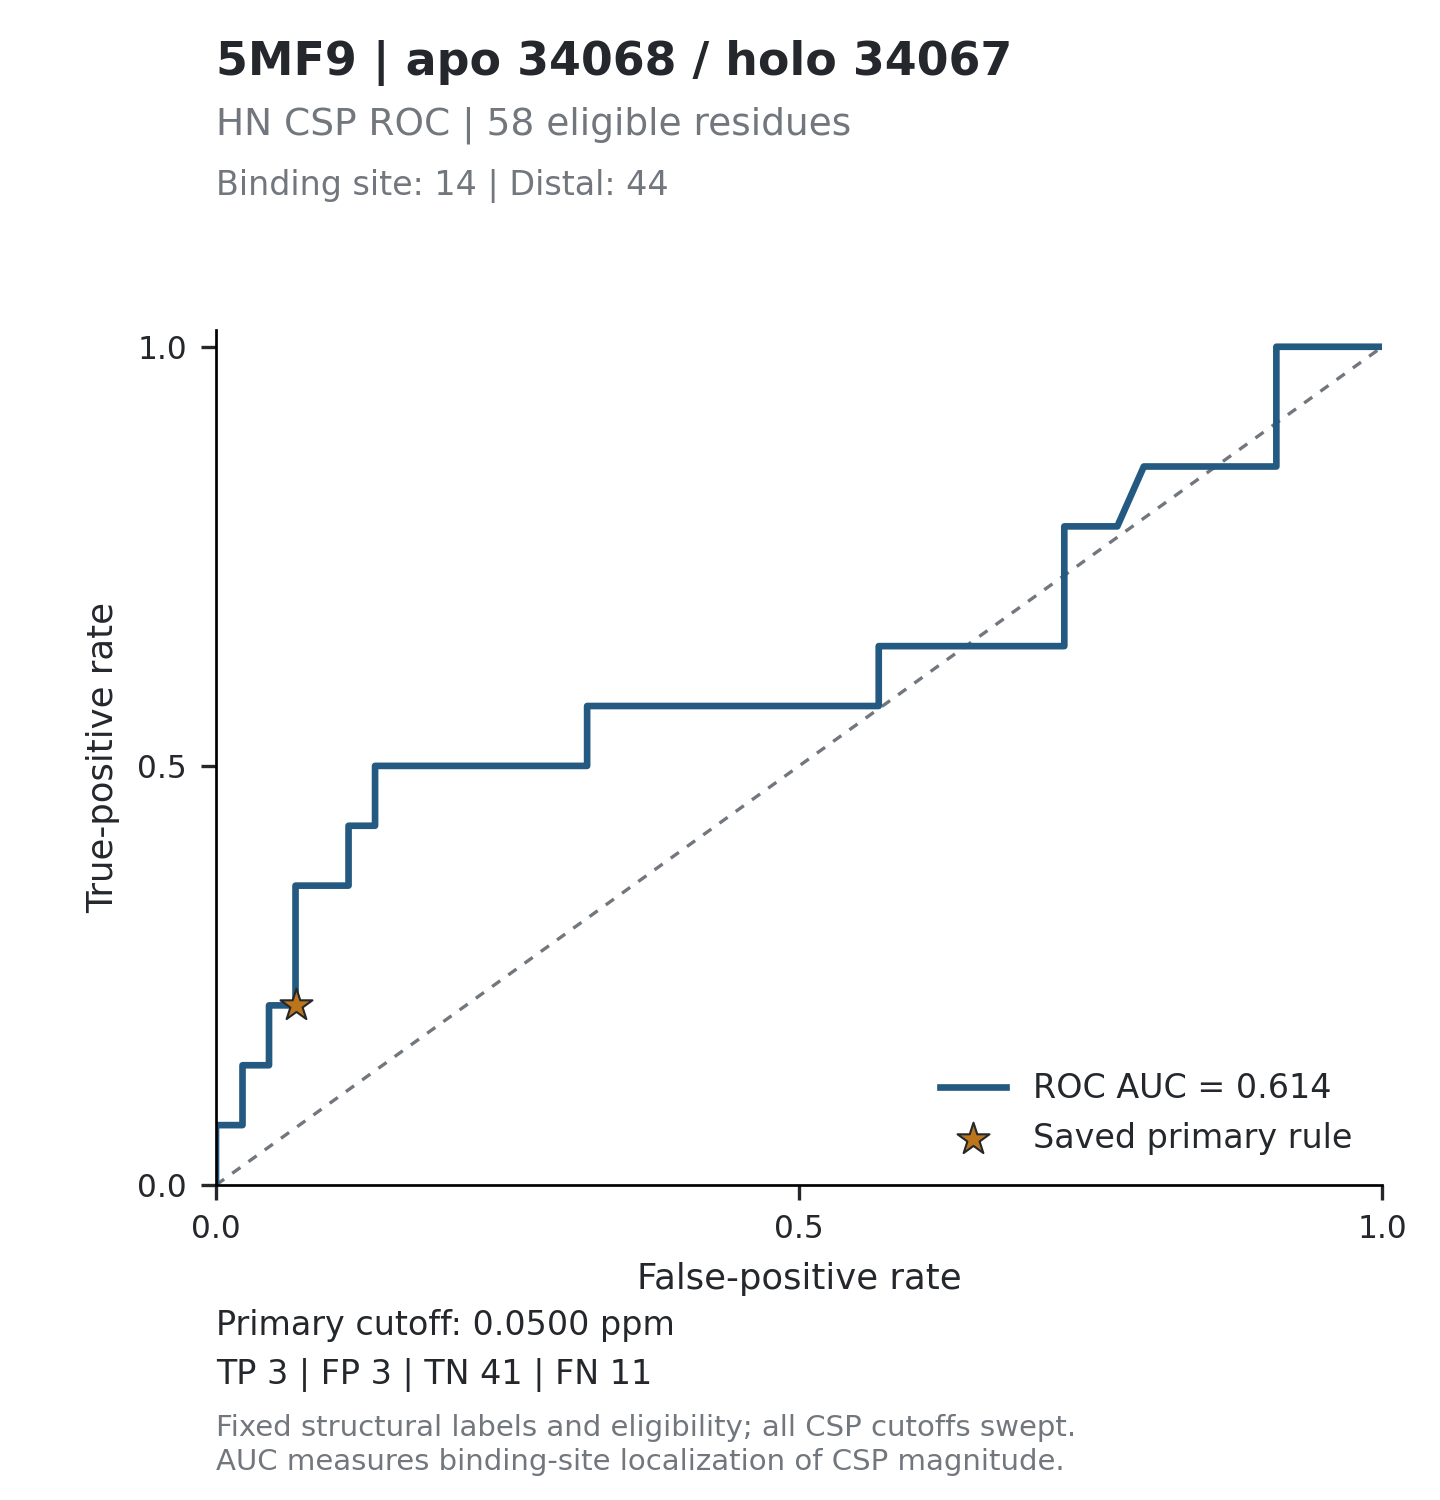

The data file committed next to this chart (first rows):
threshold, tp, fp, tn, fn, tpr, fpr, specificity, precision, fdr, tp_fp_ratio, target_id, score_mode
inf, 0, 0, 44, 14, 0, 0, 1, , , , 5MF9_34068, absolute_ppm
0.1462, 1, 0, 44, 13, 0.07143, 0, 1, 1, 0, , 5MF9_34068, absolute_ppm
0.0711, 1, 1, 43, 13, 0.07143, 0.02273, 0.9773, 0.5, 0.5, 1, 5MF9_34068, absolute_ppm
0.0625, 2, 1, 43, 12, 0.1429, 0.02273, 0.9773, 0.6667, 0.3333, 2, 5MF9_34068, absolute_ppm
0.0612, 2, 2, 42, 12, 0.1429, 0.04545, 0.9545, 0.5, 0.5, 1, 5MF9_34068, absolute_ppm
0.0551, 3, 2, 42, 11, 0.2143, 0.04545, 0.9545, 0.6, 0.4, 1.5, 5MF9_34068, absolute_ppm
0.052, 3, 3, 41, 11, 0.2143, 0.06818, 0.9318, 0.5, 0.5, 1, 5MF9_34068, absolute_ppm
0.0489, 4, 3, 41, 10, 0.2857, 0.06818, 0.9318, 0.5714, 0.4286, 1.333, 5MF9_34068, absolute_ppm
0.0486, 5, 3, 41, 9, 0.3571, 0.06818, 0.9318, 0.625, 0.375, 1.667, 5MF9_34068, absolute_ppm
0.0483, 5, 4, 40, 9, 0.3571, 0.09091, 0.9091, 0.5556, 0.4444, 1.25, 5MF9_34068, absolute_ppm
0.0469, 5, 5, 39, 9, 0.3571, 0.1136, 0.8864, 0.5, 0.5, 1, 5MF9_34068, absolute_ppm
0.0467, 6, 5, 39, 8, 0.4286, 0.1136, 0.8864, 0.5455, 0.4545, 1.2, 5MF9_34068, absolute_ppm
0.0464, 6, 6, 38, 8, 0.4286, 0.1364, 0.8636, 0.5, 0.5, 1, 5MF9_34068, absolute_ppm
0.0463, 7, 6, 38, 7, 0.5, 0.1364, 0.8636, 0.5385, 0.4615, 1.167, 5MF9_34068, absolute_ppm
0.0453, 7, 7, 37, 7, 0.5, 0.1591, 0.8409, 0.5, 0.5, 1, 5MF9_34068, absolute_ppm
0.0444, 7, 8, 36, 7, 0.5, 0.1818, 0.8182, 0.4667, 0.5333, 0.875, 5MF9_34068, absolute_ppm
0.044, 7, 9, 35, 7, 0.5, 0.2045, 0.7955, 0.4375, 0.5625, 0.7778, 5MF9_34068, absolute_ppm
0.0439, 7, 10, 34, 7, 0.5, 0.2273, 0.7727, 0.4118, 0.5882, 0.7, 5MF9_34068, absolute_ppm
0.0437, 7, 11, 33, 7, 0.5, 0.25, 0.75, 0.3889, 0.6111, 0.6364, 5MF9_34068, absolute_ppm
0.0404, 7, 12, 32, 7, 0.5, 0.2727, 0.7273, 0.3684, 0.6316, 0.5833, 5MF9_34068, absolute_ppm
0.0395, 7, 13, 31, 7, 0.5, 0.2955, 0.7045, 0.35, 0.65, 0.5385, 5MF9_34068, absolute_ppm
0.0385, 7, 14, 30, 7, 0.5, 0.3182, 0.6818, 0.3333, 0.6667, 0.5, 5MF9_34068, absolute_ppm
0.0382, 8, 14, 30, 6, 0.5714, 0.3182, 0.6818, 0.3636, 0.6364, 0.5714, 5MF9_34068, absolute_ppm
0.0375, 8, 16, 28, 6, 0.5714, 0.3636, 0.6364, 0.3333, 0.6667, 0.5, 5MF9_34068, absolute_ppm
0.0371, 8, 17, 27, 6, 0.5714, 0.3864, 0.6136, 0.32, 0.68, 0.4706, 5MF9_34068, absolute_ppm
0.0368, 8, 18, 26, 6, 0.5714, 0.4091, 0.5909, 0.3077, 0.6923, 0.4444, 5MF9_34068, absolute_ppm
0.0362, 8, 19, 25, 6, 0.5714, 0.4318, 0.5682, 0.2963, 0.7037, 0.4211, 5MF9_34068, absolute_ppm
0.0329, 8, 20, 24, 6, 0.5714, 0.4545, 0.5455, 0.2857, 0.7143, 0.4, 5MF9_34068, absolute_ppm
0.0321, 8, 21, 23, 6, 0.5714, 0.4773, 0.5227, 0.2759, 0.7241, 0.381, 5MF9_34068, absolute_ppm
0.032, 8, 22, 22, 6, 0.5714, 0.5, 0.5, 0.2667, 0.7333, 0.3636, 5MF9_34068, absolute_ppm
0.0317, 8, 23, 21, 6, 0.5714, 0.5227, 0.4773, 0.2581, 0.7419, 0.3478, 5MF9_34068, absolute_ppm
0.0314, 8, 24, 20, 6, 0.5714, 0.5455, 0.4545, 0.25, 0.75, 0.3333, 5MF9_34068, absolute_ppm
0.0297, 8, 25, 19, 6, 0.5714, 0.5682, 0.4318, 0.2424, 0.7576, 0.32, 5MF9_34068, absolute_ppm
0.0294, 9, 25, 19, 5, 0.6429, 0.5682, 0.4318, 0.2647, 0.7353, 0.36, 5MF9_34068, absolute_ppm
0.029, 9, 26, 18, 5, 0.6429, 0.5909, 0.4091, 0.2571, 0.7429, 0.3462, 5MF9_34068, absolute_ppm
0.0287, 9, 27, 17, 5, 0.6429, 0.6136, 0.3864, 0.25, 0.75, 0.3333, 5MF9_34068, absolute_ppm
0.0286, 9, 28, 16, 5, 0.6429, 0.6364, 0.3636, 0.2432, 0.7568, 0.3214, 5MF9_34068, absolute_ppm
0.027, 9, 29, 15, 5, 0.6429, 0.6591, 0.3409, 0.2368, 0.7632, 0.3103, 5MF9_34068, absolute_ppm
0.0269, 9, 30, 14, 5, 0.6429, 0.6818, 0.3182, 0.2308, 0.7692, 0.3, 5MF9_34068, absolute_ppm
0.0267, 9, 31, 13, 5, 0.6429, 0.7045, 0.2955, 0.225, 0.775, 0.2903, 5MF9_34068, absolute_ppm
0.0266, 9, 32, 12, 5, 0.6429, 0.7273, 0.2727, 0.2195, 0.7805, 0.2812, 5MF9_34068, absolute_ppm
0.0263, 10, 32, 12, 4, 0.7143, 0.7273, 0.2727, 0.2381, 0.7619, 0.3125, 5MF9_34068, absolute_ppm
0.0262, 11, 32, 12, 3, 0.7857, 0.7273, 0.2727, 0.2558, 0.7442, 0.3438, 5MF9_34068, absolute_ppm
0.0257, 11, 33, 11, 3, 0.7857, 0.75, 0.25, 0.25, 0.75, 0.3333, 5MF9_34068, absolute_ppm
0.0241, 11, 34, 10, 3, 0.7857, 0.7727, 0.2273, 0.2444, 0.7556, 0.3235, 5MF9_34068, absolute_ppm
0.0232, 12, 35, 9, 2, 0.8571, 0.7955, 0.2045, 0.2553, 0.7447, 0.3429, 5MF9_34068, absolute_ppm
0.023, 12, 36, 8, 2, 0.8571, 0.8182, 0.1818, 0.25, 0.75, 0.3333, 5MF9_34068, absolute_ppm
0.0229, 12, 37, 7, 2, 0.8571, 0.8409, 0.1591, 0.2449, 0.7551, 0.3243, 5MF9_34068, absolute_ppm
0.021, 12, 38, 6, 2, 0.8571, 0.8636, 0.1364, 0.24, 0.76, 0.3158, 5MF9_34068, absolute_ppm
0.0194, 12, 39, 5, 2, 0.8571, 0.8864, 0.1136, 0.2353, 0.7647, 0.3077, 5MF9_34068, absolute_ppm
0.0164, 12, 40, 4, 2, 0.8571, 0.9091, 0.09091, 0.2308, 0.7692, 0.3, 5MF9_34068, absolute_ppm
0.0127, 13, 40, 4, 1, 0.9286, 0.9091, 0.09091, 0.2453, 0.7547, 0.325, 5MF9_34068, absolute_ppm
0.0099, 14, 40, 4, 0, 1, 0.9091, 0.09091, 0.2593, 0.7407, 0.35, 5MF9_34068, absolute_ppm
0.0097, 14, 41, 3, 0, 1, 0.9318, 0.06818, 0.2545, 0.7455, 0.3415, 5MF9_34068, absolute_ppm
0.0088, 14, 42, 2, 0, 1, 0.9545, 0.04545, 0.25, 0.75, 0.3333, 5MF9_34068, absolute_ppm
0.0075, 14, 43, 1, 0, 1, 0.9773, 0.02273, 0.2456, 0.7544, 0.3256, 5MF9_34068, absolute_ppm
0.0052, 14, 44, 0, 0, 1, 1, 0, 0.2414, 0.7586, 0.3182, 5MF9_34068, absolute_ppm
inf, 0, 0, 44, 14, 0, 0, 1, , , , 5MF9_34068, relative
2.924, 1, 0, 44, 13, 0.07143, 0, 1, 1, 0, , 5MF9_34068, relative
1.422, 1, 1, 43, 13, 0.07143, 0.02273, 0.9773, 0.5, 0.5, 1, 5MF9_34068, relative
... 54 more rows
